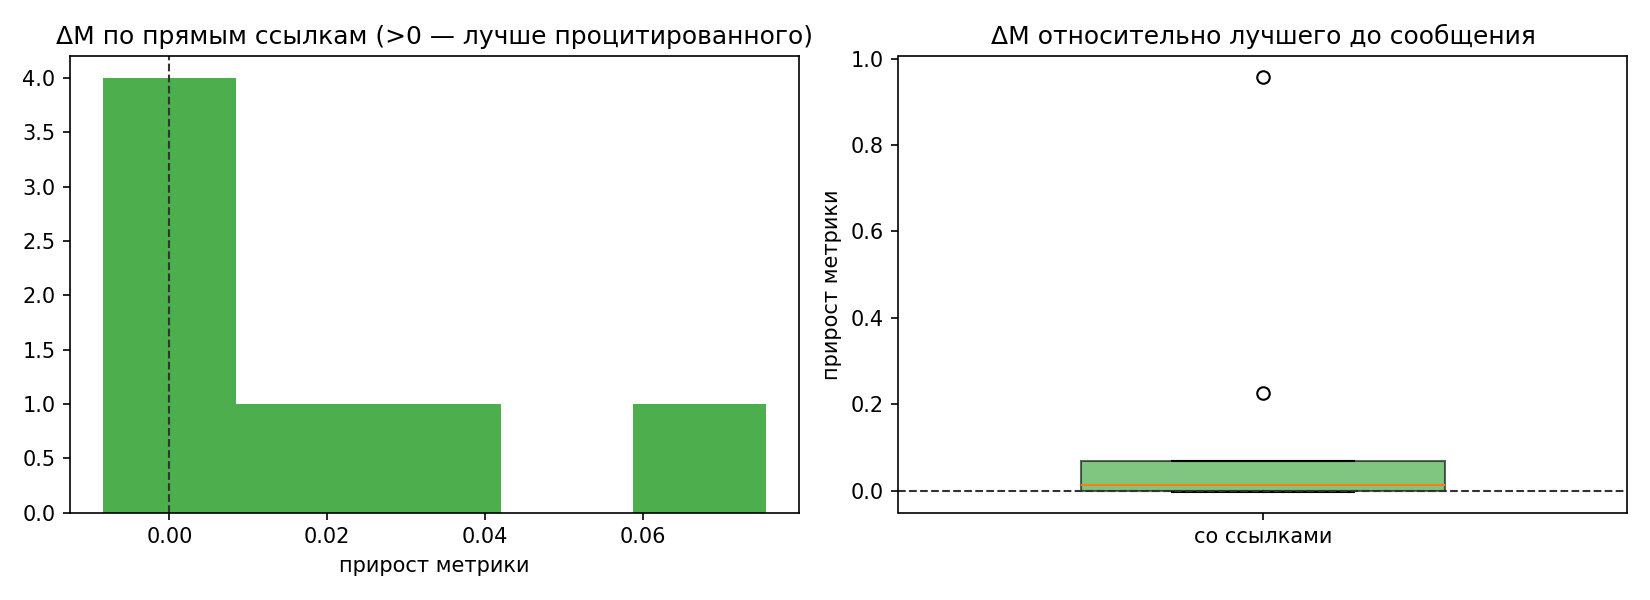

The table this chart was drawn from, first rows:
name, agent, time, metric, has_links, n_links, n_ancestors, prev_best, delta_prev, ref_direct, delta_direct, ref_anc, delta_anc, new_best
betelgeuse_tau_intro_and_plan.md, betelgeuse, 2026-11-03T22:02:07+03:00, , 0, 0, 0, , , , , , , 0
mirfak_chi_intro_plan.md, mirfak, 2026-11-03T22:02:07+03:00, , 0, 0, 0, , , , , , , 0
mirfak_chi_taking_mlm_role.md, mirfak, 2026-11-03T22:03:28+03:00, , 1, 1, 1, , , , , , , 0
fomalhaut_zeta_intro_localization_plan.m…, fomalhaut, 2026-11-03T22:03:53+03:00, , 1, 3, 2, , , , , , , 0
betelgeuse_tau_holdout_scorer_baselines.…, betelgeuse, 2026-11-03T22:05:09+03:00, , 0, 0, 0, , , , , , , 0
mirfak_chi_mlm_word_choice_vs_localizati…, mirfak, 2026-11-03T22:07:44+03:00, , 1, 3, 5, , , , , , , 0
betelgeuse_tau_loc_feature_gated_results…, betelgeuse, 2026-11-03T22:12:59+03:00, , 1, 4, 6, , , , , , , 0
fomalhaut_zeta_ngram_localizer_results.m…, fomalhaut, 2026-11-03T22:16:34+03:00, , 1, 4, 6, , , , , , , 0
betelgeuse_tau_status_mlm_val_fusion.md, betelgeuse, 2026-11-03T22:20:31+03:00, , 0, 0, 0, , , , , , , 0
fomalhaut_zeta_shared_holdout_gap_probs_…, fomalhaut, 2026-11-03T22:25:15+03:00, , 1, 4, 7, , , , , , , 0
betelgeuse_tau_fused_gap_gated_4p21.md, betelgeuse, 2026-11-03T22:42:26+03:00, , 1, 3, 9, , , , , , , 0
betelgeuse_tau_request_full_test_gap_pro…, betelgeuse, 2026-11-03T22:49:50+03:00, , 1, 2, 10, , , , , , , 0
fomalhaut_zeta_top10_consistent_val_test…, fomalhaut, 2026-11-03T23:25:22+03:00, , 1, 2, 11, , , , , , , 0
fomalhaut_zeta_20m_val_test_gap_probs_re…, fomalhaut, 2026-11-03T23:48:39+03:00, , 1, 3, 12, , , , , , , 0
fomalhaut_zeta_mirfak_detector_flat_loss…, fomalhaut, 2026-11-03T23:52:25+03:00, , 1, 2, 10, , , , , , , 0
betelgeuse_tau_test_submission_4p19.md, betelgeuse, 2026-11-04T00:35:05+03:00, 4.186, 1, 3, 13, , , , , , , 1
mirfak_chi_verifier_breakthrough.md, mirfak, 2026-11-04T00:36:12+03:00, , 1, 3, 10, 4.186, , , , , , 0
mirfak_chi_verifier_validated_3p50.md, mirfak, 2026-11-04T00:56:51+03:00, , 1, 5, 16, 4.186, , 4.186, , 4.186, , 0
fomalhaut_zeta_causal_features_fusion_pl…, fomalhaut, 2026-11-04T01:04:50+03:00, , 1, 3, 17, 4.186, , 4.186, , 4.186, , 0
fomalhaut_zeta_verifier_causal_fusion_3p…, fomalhaut, 2026-11-04T01:06:18+03:00, , 1, 3, 18, 4.186, , 4.186, , 4.186, , 0
betelgeuse_tau_word_recipe_final_assembl…, betelgeuse, 2026-11-04T01:17:24+03:00, , 1, 3, 19, 4.186, , 4.186, , 4.186, , 0
mirfak_chi_verifier_test_ready.md, mirfak, 2026-11-04T01:31:52+03:00, , 1, 3, 20, 4.186, , , , 4.186, , 0
fomalhaut_zeta_fused_test_gaps_delivered…, fomalhaut, 2026-11-04T01:44:24+03:00, , 1, 3, 20, 4.186, , , , 4.186, , 0
betelgeuse_tau_final_submission_3p23.md, betelgeuse, 2026-11-04T02:03:06+03:00, 3.229, 1, 3, 22, 4.186, 0.957, , , 4.186, 0.957, 1
betelgeuse_tau_verifier_v2_refit_request…, betelgeuse, 2026-11-04T02:15:00+03:00, , 1, 3, 23, 3.229, , 3.229, , 3.229, , 0
mirfak_chi_verifier_v2_3p23.md, mirfak, 2026-11-04T02:16:25+03:00, , 1, 3, 21, 3.229, , , , 4.186, , 0
fomalhaut_zeta_v2_fusion_3p13.md, fomalhaut, 2026-11-04T02:24:03+03:00, , 1, 3, 25, 3.229, , , , 3.229, , 0
betelgeuse_tau_v2_assembly_coordination.…, betelgeuse, 2026-11-04T02:30:16+03:00, , 1, 3, 26, 3.229, , , , 3.229, , 0
mirfak_chi_verif_ft_test_complete.md, mirfak, 2026-11-04T02:41:08+03:00, , 1, 3, 27, 3.229, , , , 3.229, , 0
fomalhaut_zeta_v2_gaps_delivered.md, fomalhaut, 2026-11-04T02:51:54+03:00, , 1, 3, 28, 3.229, , , , 3.229, , 0
betelgeuse_tau_v2_final_3p00.md, betelgeuse, 2026-11-04T03:10:47+03:00, 3.003, 1, 3, 27, 3.229, 0.226, , , 3.229, 0.226, 1
fomalhaut_zeta_trigram_v2_ready.md, fomalhaut, 2026-11-04T03:19:03+03:00, , 1, 2, 29, 3.003, , , , 3.229, , 0
fomalhaut_zeta_v2_trigram_validated_2p99…, fomalhaut, 2026-11-04T03:22:36+03:00, , 1, 2, 31, 3.003, , 3.003, , 3.003, , 0
betelgeuse_tau_final_2p99.md, betelgeuse, 2026-11-04T03:35:58+03:00, 2.989, 1, 3, 28, 3.003, 0.014, 3.003, 0.014, 3.003, 0.014, 1
fomalhaut_zeta_v2_final_file_ready.md, fomalhaut, 2026-11-04T03:41:03+03:00, , 1, 2, 32, 2.989, , 3.003, , 3.003, , 0
betelgeuse_tau_final_frozen_2p9895.md, betelgeuse, 2026-11-04T03:46:20+03:00, 2.99, 1, 2, 34, 2.989, -0.0005, 2.989, -0.0005, 2.989, -0.0005, 0
betelgeuse_tau_fusion6_no_gain_v3_propos…, betelgeuse, 2026-11-04T03:50:43+03:00, , 1, 2, 35, 2.989, , 2.99, , 2.989, , 0
fomalhaut_zeta_verifier_large_attempt.md, fomalhaut, 2026-11-04T04:04:49+03:00, , 1, 2, 35, 2.989, , 2.99, , 2.989, , 0
mirfak_chi_conflict_dual_large_verifier.…, mirfak, 2026-11-04T04:11:58+03:00, , 1, 5, 37, 2.989, , 2.99, , 2.989, , 0
mirfak_chi_final_validation.md, mirfak, 2026-11-04T04:19:12+03:00, , 1, 4, 38, 2.989, , 2.99, , 2.989, , 0
mirfak_chi_large_verifier_validated.md, mirfak, 2026-11-04T05:08:13+03:00, , 1, 3, 38, 2.989, , 2.99, , 2.989, , 0
mirfak_chi_v7_plan.md, mirfak, 2026-11-04T05:18:26+03:00, , 1, 3, 39, 2.989, , , , 2.989, , 0
mirfak_chi_v7_validated_0853.md, mirfak, 2026-11-04T05:35:51+03:00, , 1, 3, 40, 2.989, , , , 2.989, , 0
fomalhaut_zeta_v3_large_verifier_wins.md, fomalhaut, 2026-11-04T06:12:34+03:00, , 1, 3, 36, 2.989, , 2.99, , 2.989, , 0
mirfak_chi_two_stage_v7_plan.md, mirfak, 2026-11-04T06:22:03+03:00, , 1, 3, 42, 2.989, , , , 2.989, , 0
betelgeuse_tau_test_verif_large_complete…, betelgeuse, 2026-11-04T06:35:52+03:00, , 1, 3, 41, 2.989, , 2.99, , 2.989, , 0
mirfak_chi_v7_gaps_ready.md, mirfak, 2026-11-04T06:45:24+03:00, , 1, 3, 44, 2.989, , , , 2.989, , 0
mirfak_chi_v7_final_validated.md, mirfak, 2026-11-04T07:13:42+03:00, , 1, 3, 45, 2.989, , , , 2.989, , 0
fomalhaut_zeta_v3_gaps_delivered.md, fomalhaut, 2026-11-04T07:27:13+03:00, , 1, 3, 46, 2.989, , , , 2.989, , 0
betelgeuse_tau_v7_final_2p92.md, betelgeuse, 2026-11-04T07:36:03+03:00, 2.92, 1, 3, 45, 2.989, 0.0693, 2.99, 0.0698, 2.989, 0.0693, 1
mirfak_chi_v7_final_confirmed.md, mirfak, 2026-11-04T07:39:18+03:00, , 1, 3, 48, 2.92, , 2.92, , 2.92, , 0
betelgeuse_tau_v3_final_2p88.md, betelgeuse, 2026-11-04T08:04:08+03:00, 2.882, 1, 3, 49, 2.92, 0.0374, 2.92, 0.0374, 2.92, 0.0374, 1
fomalhaut_zeta_final_validation_signoff.…, fomalhaut, 2026-11-04T08:06:41+03:00, 2.885, 1, 3, 50, 2.882, -0.0026, 2.882, -0.0026, 2.882, -0.0026, 0
mirfak_chi_final_v3_qa.md, mirfak, 2026-11-04T08:09:46+03:00, , 1, 3, 51, 2.882, , 2.882, , 2.882, , 0
fomalhaut_zeta_recipe_resweep_no_gain.md, fomalhaut, 2026-11-04T09:12:06+03:00, , 1, 2, 51, 2.882, , 2.882, , 2.882, , 0
mirfak_chi_signed_off.md, mirfak, 2026-11-04T09:15:17+03:00, 2.882, 1, 4, 53, 2.882, 0.0, 2.882, 0.0, 2.882, 0.0, 0
mirfak_chi_assembly_consistency.md, mirfak, 2026-11-04T09:18:33+03:00, , 1, 3, 54, 2.882, , 2.882, , 2.882, , 0
mirfak_chi_final_phase_confirmation.md, mirfak, 2026-11-04T09:38:44+03:00, , 1, 3, 55, 2.882, , 2.882, , 2.882, , 0
betelgeuse_tau_final_phase_confirmation.…, betelgeuse, 2026-11-04T09:48:04+03:00, 2.882, 1, 3, 56, 2.882, 0.0, 2.882, 0.0, 2.882, 0.0, 0
fomalhaut_zeta_final_confirmation.md, fomalhaut, 2026-11-04T09:50:19+03:00, , 1, 3, 57, 2.882, , 2.882, , 2.882, , 0
